Labelled photos from "images", an image-classification folder in dontlikejs/data. The possible labels are: moderate fog, thick fog, thin fog.

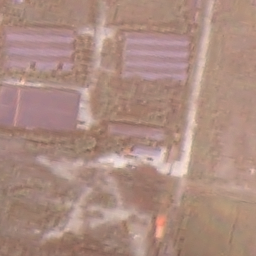
Label: thin fog

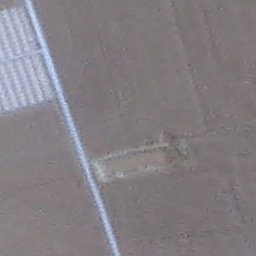
Label: moderate fog

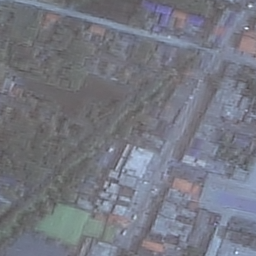
Label: thin fog

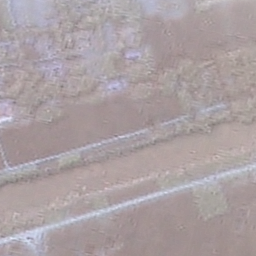
Label: moderate fog

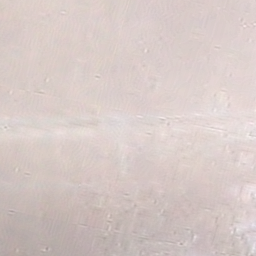
Label: thick fog

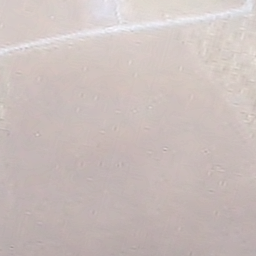
Label: thick fog
